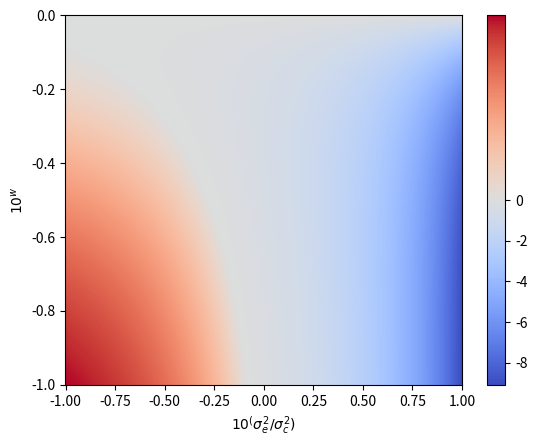

The script that saved this image:
import numpy as np
import matplotlib.pyplot as plt
import matplotlib as mpl

import matplotlib.colors as mcolors

def get_change_in_error(log_w, log_sigma_e_over_sigma_c):

    sigma_c = 1
    sigma_e = sigma_c * 10**log_sigma_e_over_sigma_c
    w =  10**log_w

    return (w**2 - 1)*sigma_e + (1-w)**2*sigma_c

def plot_log_heatmap_change_in_error():

    log_sigma_e_over_sigma_c = np.linspace(-1, 1, 1000)

    log_w = np.linspace(-1, 0, 1000)

    X, Y = np.meshgrid(log_sigma_e_over_sigma_c, log_w)

    Z = get_change_in_error(Y, X)

    fig, ax = plt.subplots()

    
    vmin = Z.min()
    vmax = Z.max()
    print(vmin, vmax)

    cmap = mpl.colormaps.get_cmap('coolwarm') 
    norm = mcolors.TwoSlopeNorm(vmin=vmin, vcenter=0, vmax=vmax)

    print(vmin, vmax)

    c = ax.pcolormesh(X, Y, Z, cmap=cmap, norm=norm)

    



    fig.colorbar(c, ax=ax)

    plt.xlabel(r'$10^(\sigma_e^2 / \sigma_c^2)$')
    plt.ylabel(r'$10^w$')

    
    plt.show()

plot_log_heatmap_change_in_error()
